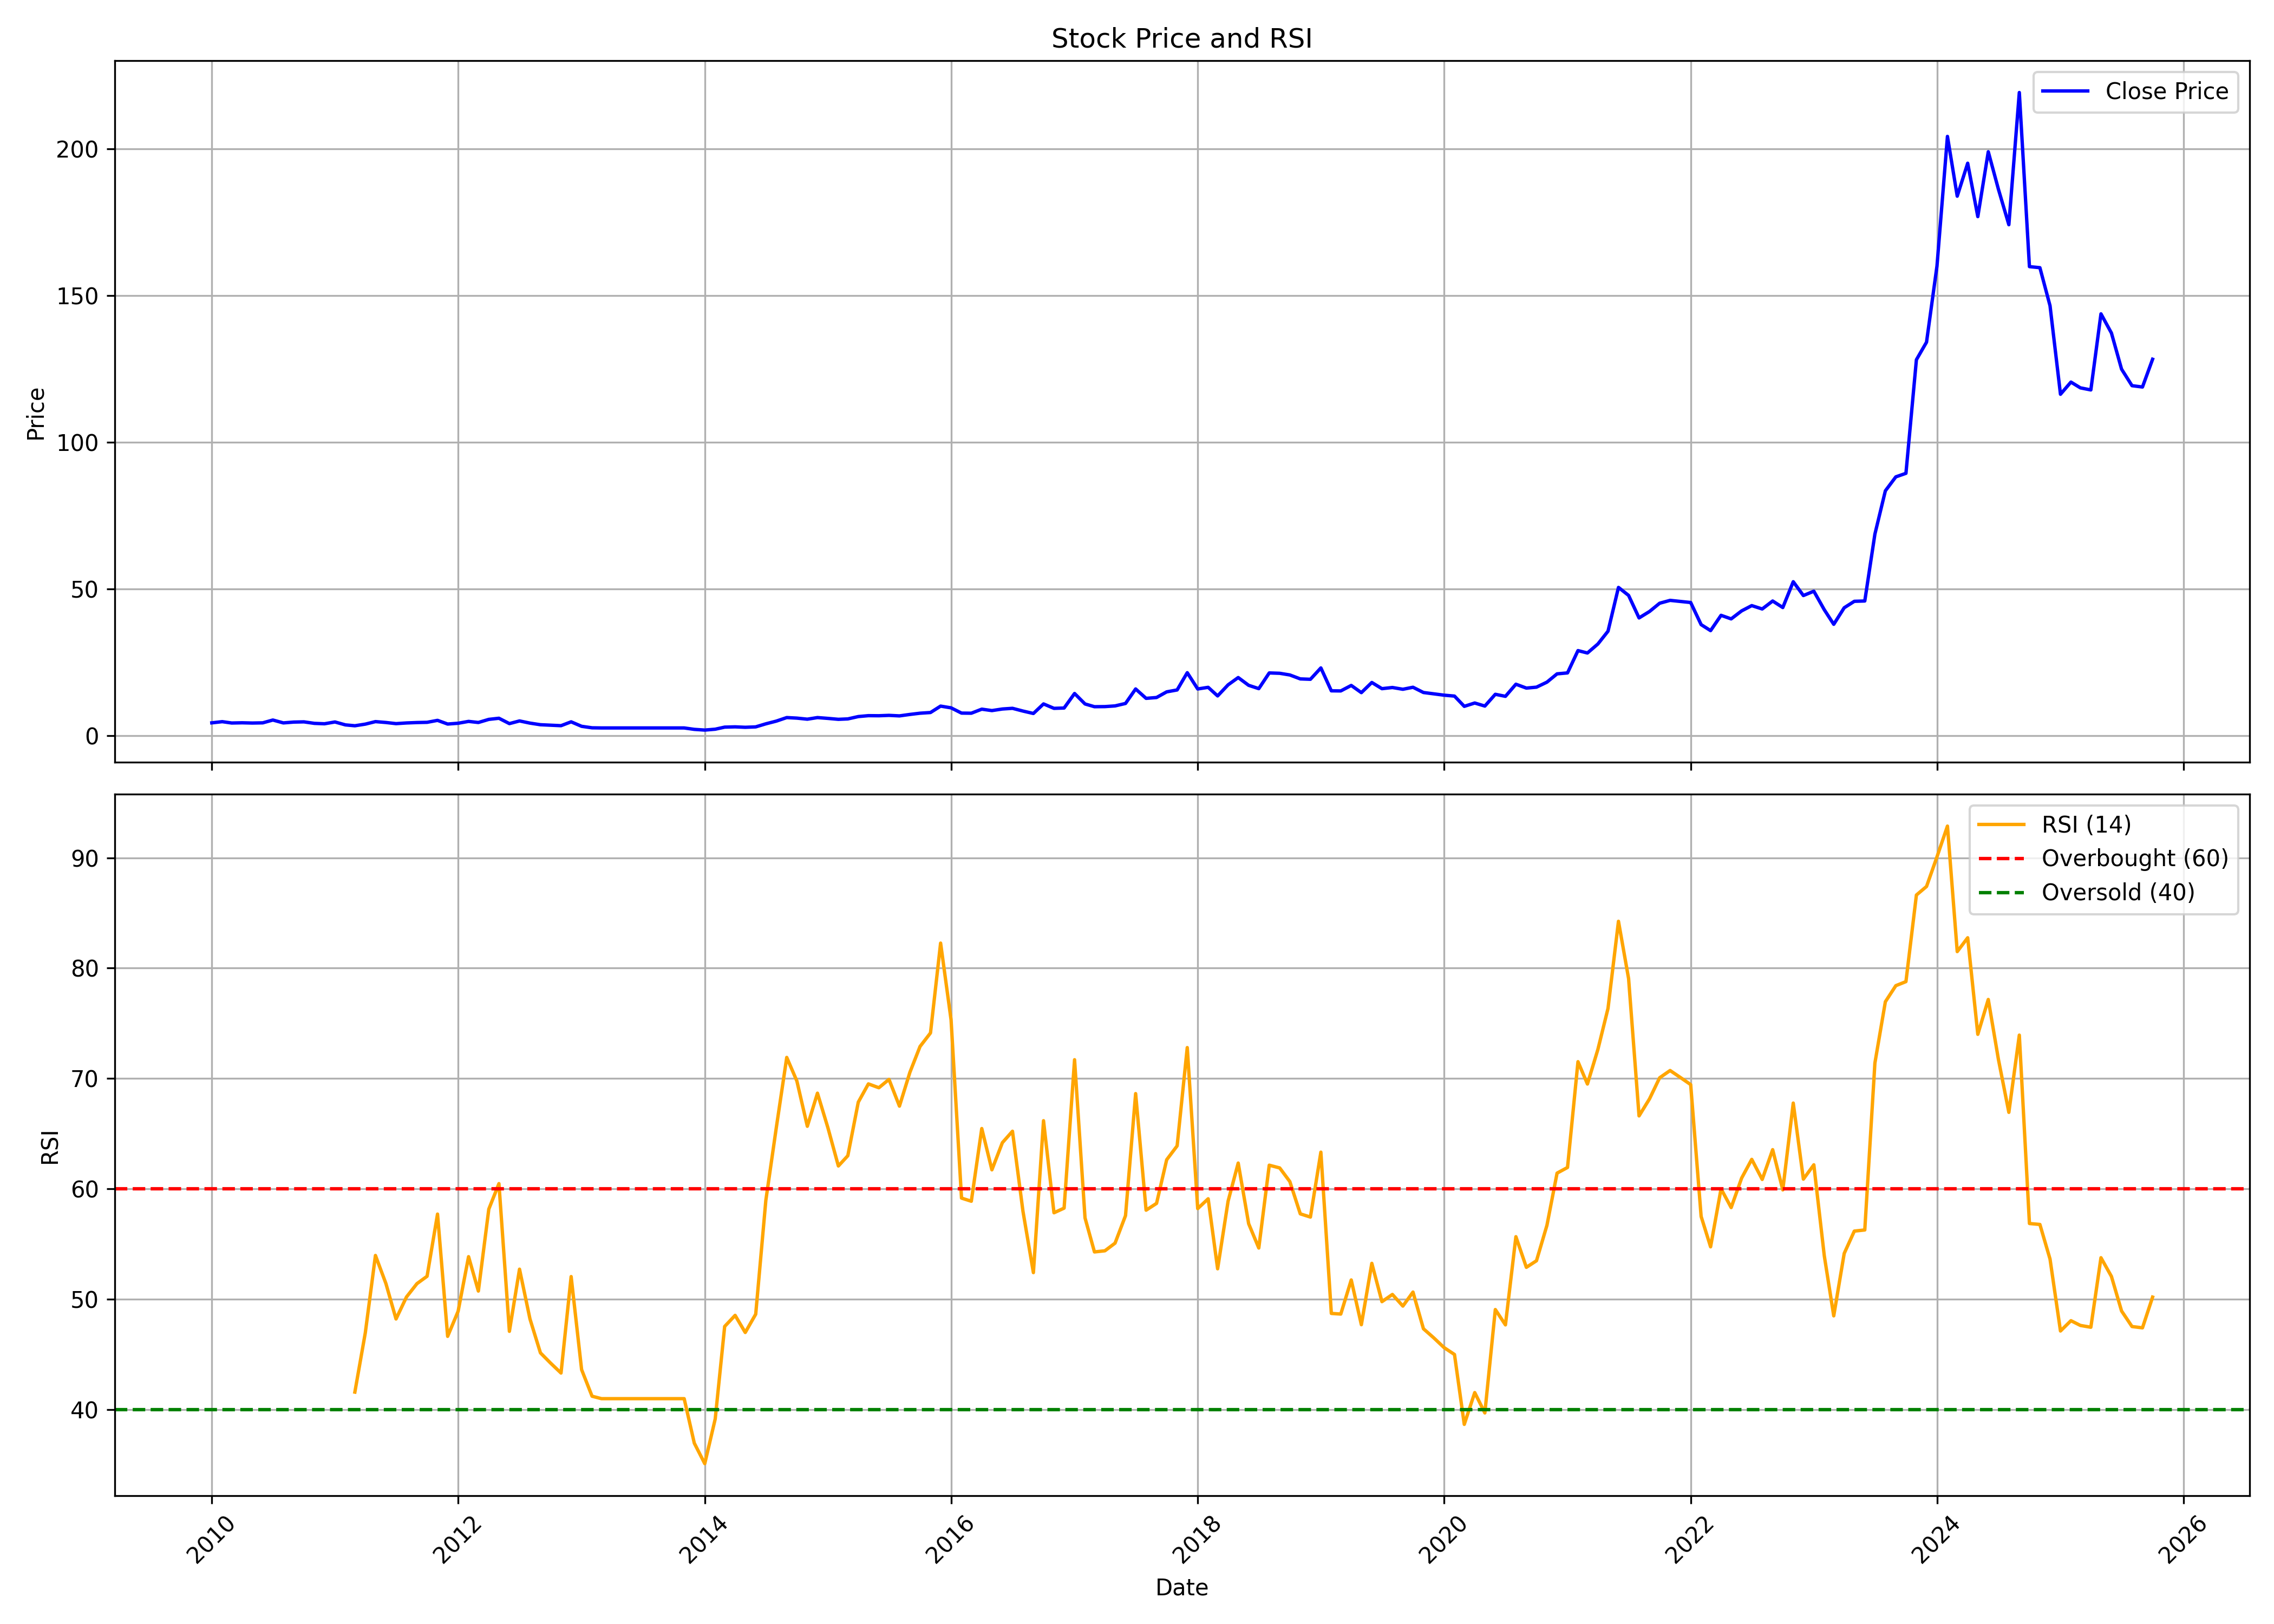

Source data for this figure (header and first rows):
, date, symbol, open, high, low, close, volume, rsi
0, 2010-01-01, REMSONSIND, 3.546, 4.616, 3.546, 4.346, 8480, 
1, 2010-02-01, REMSONSIND, 4.346, 5.081, 4.346, 4.746, 11480, 
2, 2010-03-01, REMSONSIND, 4.746, 4.746, 3.843, 4.29, 17875, 
3, 2010-04-01, REMSONSIND, 4.337, 4.56, 4.151, 4.365, 775, 
4, 2010-05-01, REMSONSIND, 4.365, 5.351, 4.281, 4.281, 2005, 
5, 2010-06-01, REMSONSIND, 4.374, 4.523, 4.095, 4.346, 7160, 
6, 2010-07-01, REMSONSIND, 4.346, 5.667, 4.151, 5.304, 26705, 
7, 2010-08-01, REMSONSIND, 5.304, 5.63, 4.327, 4.327, 137740, 
8, 2010-09-01, REMSONSIND, 4.337, 4.886, 4.113, 4.607, 148670, 
9, 2010-10-01, REMSONSIND, 4.495, 5.146, 4.16, 4.681, 43400, 
10, 2010-11-01, REMSONSIND, 4.876, 5.323, 3.909, 4.169, 72465, 
11, 2010-12-01, REMSONSIND, 3.964, 4.728, 3.173, 4.03, 17725, 
12, 2011-01-01, REMSONSIND, 3.853, 4.765, 3.778, 4.644, 13375, 
13, 2011-02-01, REMSONSIND, 4.178, 4.709, 3.35, 3.648, 50090, 
14, 2011-03-01, REMSONSIND, 3.648, 4.048, 3.015, 3.35, 182065, 41.6
15, 2011-04-01, REMSONSIND, 3.462, 4.858, 3.211, 3.909, 28720, 46.98
16, 2011-05-01, REMSONSIND, 3.909, 5.025, 2.978, 4.765, 30525, 53.98
17, 2011-06-01, REMSONSIND, 4.467, 5.211, 4.253, 4.467, 168960, 51.44
18, 2011-07-01, REMSONSIND, 4.569, 4.644, 4.076, 4.076, 3580, 48.22
19, 2011-08-01, REMSONSIND, 4.076, 4.728, 4.076, 4.309, 51570, 50.22
20, 2011-09-01, REMSONSIND, 4.309, 4.839, 4.02, 4.448, 26250, 51.42
21, 2011-10-01, REMSONSIND, 4.448, 4.523, 4.067, 4.523, 4930, 52.09
22, 2011-11-01, REMSONSIND, 4.523, 5.714, 4.523, 5.193, 34785, 57.72
23, 2011-12-01, REMSONSIND, 5.193, 5.202, 3.927, 3.936, 3505, 46.65
24, 2012-01-01, REMSONSIND, 3.936, 4.337, 3.741, 4.206, 4720, 48.92
25, 2012-02-01, REMSONSIND, 4.206, 5.118, 4.067, 4.839, 10780, 53.87
26, 2012-03-01, REMSONSIND, 4.979, 4.988, 4.448, 4.467, 15060, 50.75
27, 2012-04-01, REMSONSIND, 4.634, 5.565, 4.42, 5.528, 32380, 58.18
28, 2012-05-01, REMSONSIND, 5.528, 6.254, 5.491, 5.909, 90, 60.48
29, 2012-06-01, REMSONSIND, 5.909, 5.909, 4.085, 4.085, 3980, 47.1
30, 2012-07-01, REMSONSIND, 4.085, 4.997, 4.085, 4.997, 1705, 52.73
31, 2012-08-01, REMSONSIND, 4.997, 4.997, 4.253, 4.253, 5290, 48.22
32, 2012-09-01, REMSONSIND, 4.253, 4.253, 3.453, 3.704, 67865, 45.15
33, 2012-10-01, REMSONSIND, 3.704, 3.741, 3.48, 3.536, 7975, 44.23
34, 2012-11-01, REMSONSIND, 3.536, 3.536, 3.378, 3.378, 20, 43.33
35, 2012-12-01, REMSONSIND, 3.378, 4.886, 3.378, 4.69, 70, 52.06
36, 2013-01-01, REMSONSIND, 4.923, 4.923, 3.164, 3.164, 10690, 43.64
37, 2013-02-01, REMSONSIND, 3.164, 3.164, 2.652, 2.652, 3325, 41.23
38, 2013-03-01, REMSONSIND, 2.652, 2.783, 2.541, 2.606, 2715, 41.01
39, 2013-04-01, REMSONSIND, 2.606, 2.606, 2.606, 2.606, 0, 41.01
40, 2013-05-01, REMSONSIND, 2.606, 2.606, 2.606, 2.606, 0, 41.01
41, 2013-06-01, REMSONSIND, 2.606, 2.606, 2.606, 2.606, 0, 41.01
42, 2013-07-01, REMSONSIND, 2.606, 2.606, 2.606, 2.606, 0, 41.01
43, 2013-08-01, REMSONSIND, 2.606, 2.606, 2.606, 2.606, 0, 41.01
44, 2013-09-01, REMSONSIND, 2.606, 2.606, 2.606, 2.606, 0, 41.01
45, 2013-10-01, REMSONSIND, 2.606, 2.606, 2.606, 2.606, 0, 41.01
46, 2013-11-01, REMSONSIND, 2.606, 2.606, 2.606, 2.606, 0, 41.01
47, 2013-12-01, REMSONSIND, 2.606, 2.606, 2.047, 2.122, 11110, 36.98
48, 2014-01-01, REMSONSIND, 2.122, 2.122, 1.88, 1.88, 65, 35.12
49, 2014-02-01, REMSONSIND, 1.88, 2.178, 1.88, 2.178, 30, 39.17
50, 2014-03-01, REMSONSIND, 2.178, 2.885, 2.178, 2.885, 2660, 47.55
51, 2014-04-01, REMSONSIND, 2.885, 2.978, 2.699, 2.978, 4030, 48.55
52, 2014-05-01, REMSONSIND, 2.978, 3.127, 2.699, 2.829, 2720, 47
53, 2014-06-01, REMSONSIND, 2.829, 2.969, 2.829, 2.969, 1280, 48.66
54, 2014-07-01, REMSONSIND, 2.969, 4.011, 2.876, 4.011, 11985, 58.96
55, 2014-08-01, REMSONSIND, 4.206, 5.081, 4.206, 4.932, 2635, 65.54
56, 2014-09-01, REMSONSIND, 4.932, 6.161, 4.83, 6.142, 15820, 71.91
57, 2014-10-01, REMSONSIND, 6.142, 6.477, 5.342, 5.956, 35745, 69.78
58, 2014-11-01, REMSONSIND, 6.254, 7.166, 5.398, 5.593, 40020, 65.68
59, 2014-12-01, REMSONSIND, 5.593, 6.17, 5.593, 6.142, 2945, 68.68
... 130 more rows
